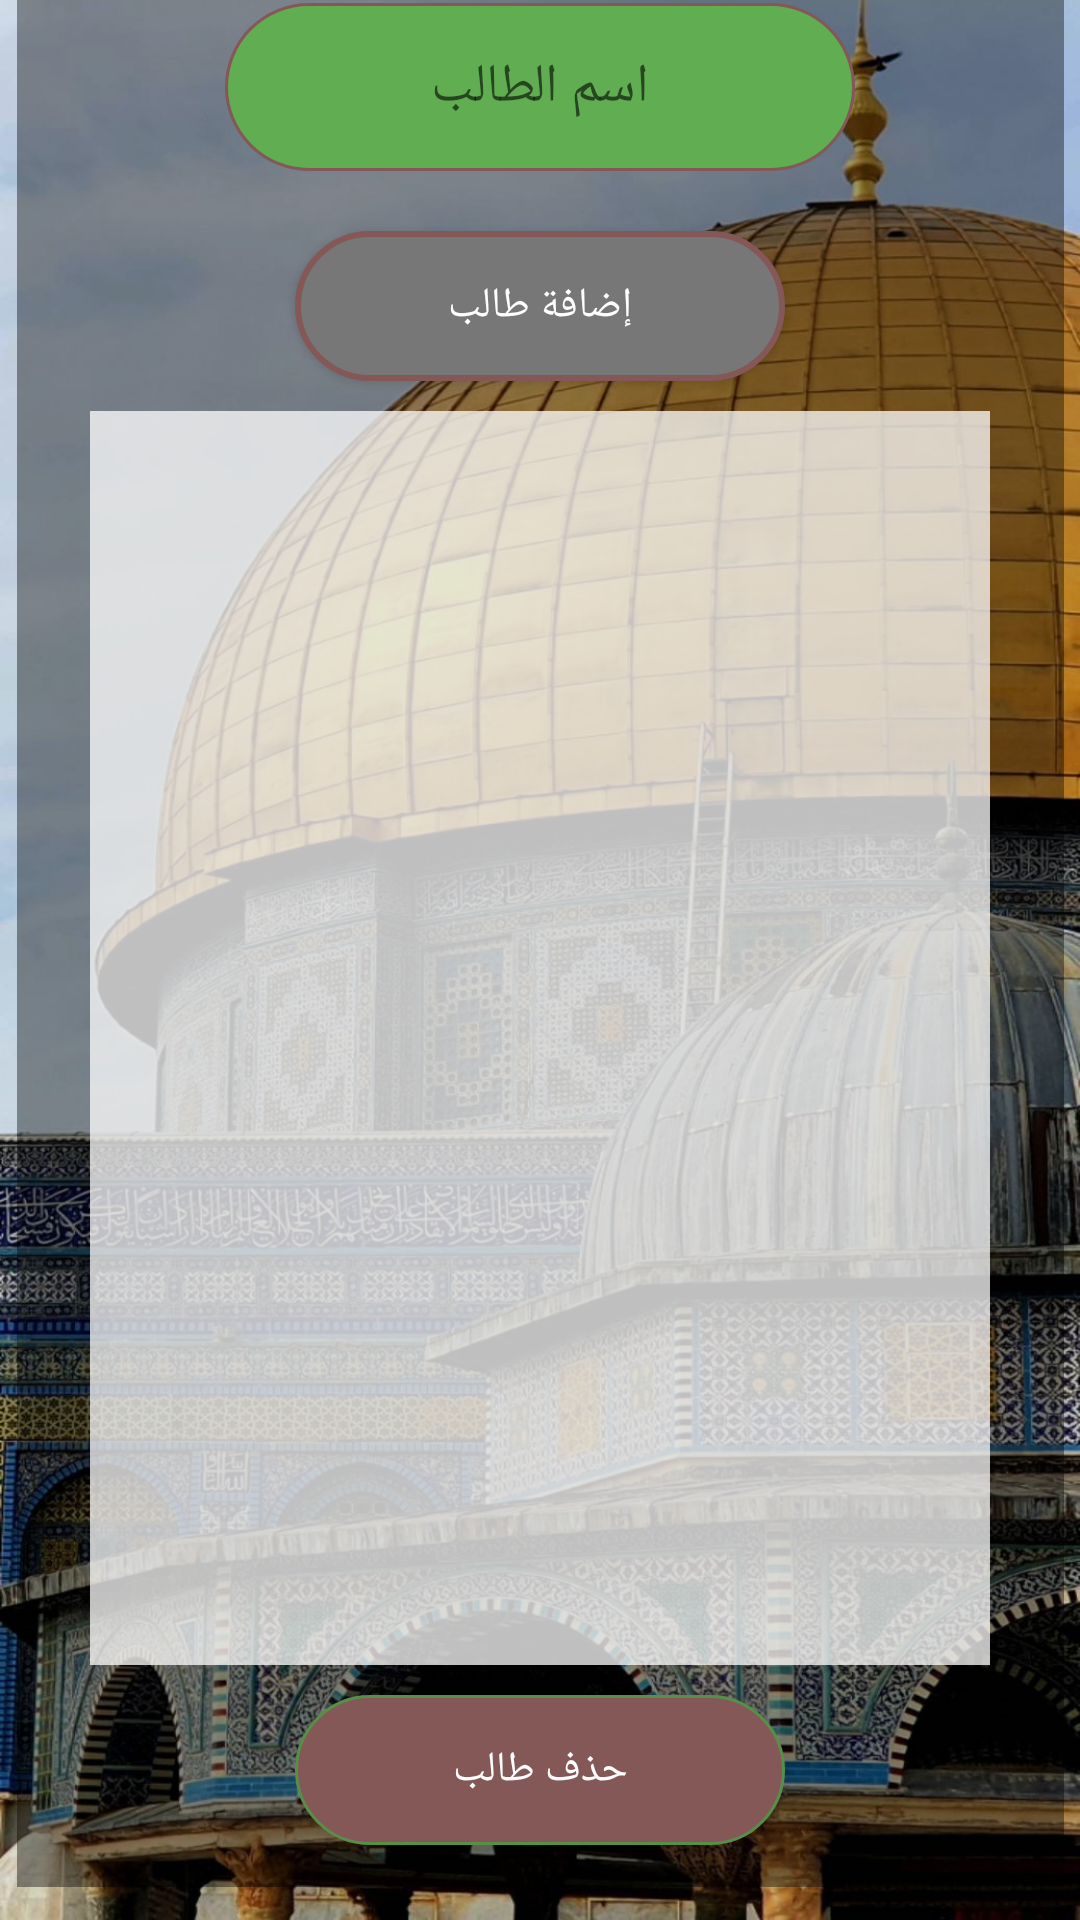

The Android layout XML behind this screen, and the referenced resources:
<!-- AndroidManifest.xml: application theme Theme.Quran_home -->
<!-- res/layout/activity_students_update.xml -->
<?xml version="1.0" encoding="utf-8"?>
<androidx.constraintlayout.widget.ConstraintLayout xmlns:android="http://schemas.android.com/apk/res/android"
    xmlns:app="http://schemas.android.com/apk/res-auto"
    xmlns:tools="http://schemas.android.com/tools"
    android:layout_width="match_parent"
    android:layout_height="match_parent"
    android:background="@drawable/background"
    android:orientation="vertical"
    tools:context=".StudentsUpdateActivity">


    <LinearLayout
        android:id="@+id/constraintLayout"
        android:layout_width="349dp"
        android:layout_height="642dp"
        android:layout_marginStart="26dp"
        android:layout_marginTop="50dp"
        android:layout_marginEnd="26dp"
        android:layout_marginBottom="75dp"
        android:background="@color/black"
        android:gravity="center"
        android:orientation="vertical"
        app:layout_constraintBottom_toBottomOf="parent"
        app:layout_constraintEnd_toEndOf="parent"
        app:layout_constraintStart_toStartOf="parent"
        app:layout_constraintTop_toTopOf="parent">

        <EditText
            android:id="@+id/student_name"
            style="@style/EditText"
            android:layout_width="wrap_content"
            android:layout_height="56dp"
            android:hint="@string/student_name"
            android:inputType="textPersonName"
            tools:ignore="Autofill,LabelFor" />

        <Button
            style="@style/myButton"
            android:onClick="addStudent"
            android:text="@string/add_student" />

        <ListView
            android:id="@+id/students"
            android:layout_width="300dp"
            android:layout_height="418dp"
            android:background="@color/white" />

        <Button
            android:id="@+id/deleteStudent"
            style="@style/myButton"
            android:enabled="false"
            android:onClick="delete"
            android:text="@string/delete" />

    </LinearLayout>

    <Button
        style="@style/backButton"
        android:onClick="finish"
        android:text="@string/back"
        app:layout_constraintBottom_toBottomOf="parent"
        app:layout_constraintEnd_toEndOf="parent"
        app:layout_constraintHorizontal_bias="0.5"
        app:layout_constraintStart_toStartOf="parent"
        app:layout_constraintTop_toBottomOf="@+id/constraintLayout"
        app:layout_constraintVertical_bias="0.5" />

</androidx.constraintlayout.widget.ConstraintLayout>
<!-- resources referenced by this layout -->
<resources>
  <color name="black">#65000000</color>
  <color name="white">#BFFFFFFF</color>
  <string name="add_student">إضافة طالب</string>
  <string name="back">رجوع</string>
  <string name="delete">حذف طالب</string>
  <string name="student_name">اسم الطالب</string>
  <style name="EditText">
          <item name="android:layout_width">200dp</item>
          <item name="android:layout_height">50dp</item>
          <item name="android:background">@drawable/edit_text</item>
          <item name="android:ems">10</item>
          <item name="android:layout_margin">10dp</item>
          <item name="android:gravity">center</item>
          <item name="android:textColor">#FFFFFF</item>
          <item name="android:textSize">18sp</item>
          <item name="android:importantForAutofill">no</item>
      </style>
  <style name="backButton">
          <item name="android:layout_height">50dp</item>
          <item name="android:background">@drawable/back_button</item>
          <item name="backgroundTint">@color/gray</item>
          <item name="android:layout_width">wrap_content</item>
          <item name="android:ems">10</item>
          <item name="android:layout_margin">10dp</item>
          <item name="android:gravity">center</item>
          <item name="android:textColor">#FFFFFF</item>
          <item name="android:radius">20dp</item>
          <item name="android:importantForAutofill">no</item>
      </style>
  <style name="myButton">
          <item name="android:layout_height">50dp</item>
          <item name="android:background">@drawable/button</item>
          <item name="android:layout_width">wrap_content</item>
          <item name="android:ems">10</item>
          <item name="android:layout_margin">10dp</item>
          <item name="android:gravity">center</item>
          <item name="android:textColor">#FFFFFF</item>
          <item name="android:radius">20dp</item>
          <item name="android:importantForAutofill">no</item>
      </style>
  <style name="Theme.Quran_home" parent="Theme.MaterialComponents.DayNight.NoActionBar">
          
          <item name="colorPrimary">@color/gray</item>
          <item name="colorPrimaryVariant">@color/gray</item>
          <item name="colorOnPrimary">@color/white</item>
          
          <item name="colorSecondary">@color/gray</item>
          <item name="colorSecondaryVariant">@color/gray</item>
          <item name="colorOnSecondary">@color/black</item>
          
          <item name="android:statusBarColor">?attr/colorPrimaryVariant</item>
          
      </style>
  <!-- drawable back_button (drawable) -->
  <?xml version="1.0" encoding="utf-8"?>
  <selector xmlns:android="http://schemas.android.com/apk/res/android" >
      <item android:state_pressed="true" >
          <shape android:shape="rectangle"  >
              <corners android:radius="100dp" />
              <stroke android:width="1dip" android:color="@color/green" />
              <solid android:color="@color/red"/>
  
          </shape>
      </item>
      <item android:state_enabled="false">
          <shape android:shape="rectangle"  >
              <corners android:radius="100dp" />
              <stroke android:width="1dip" android:color="@color/green" />
              <solid android:color="@color/red"/>
          </shape>
      </item>
      <item >
          <shape android:shape="rectangle"  >
              <corners android:radius="100dp" />
              <stroke android:width="2dip" android:color="#FFFFFF" />
              <solid  android:color="@color/white" />
          </shape>
      </item>
  </selector>
  <color name="gray">#777777</color>
  <color name="green">#578F49</color>
  <color name="brown">#B1714E</color>
  <color name="red">#855858</color>
  <color name="edit_text_background">#60AE51</color>
</resources>
